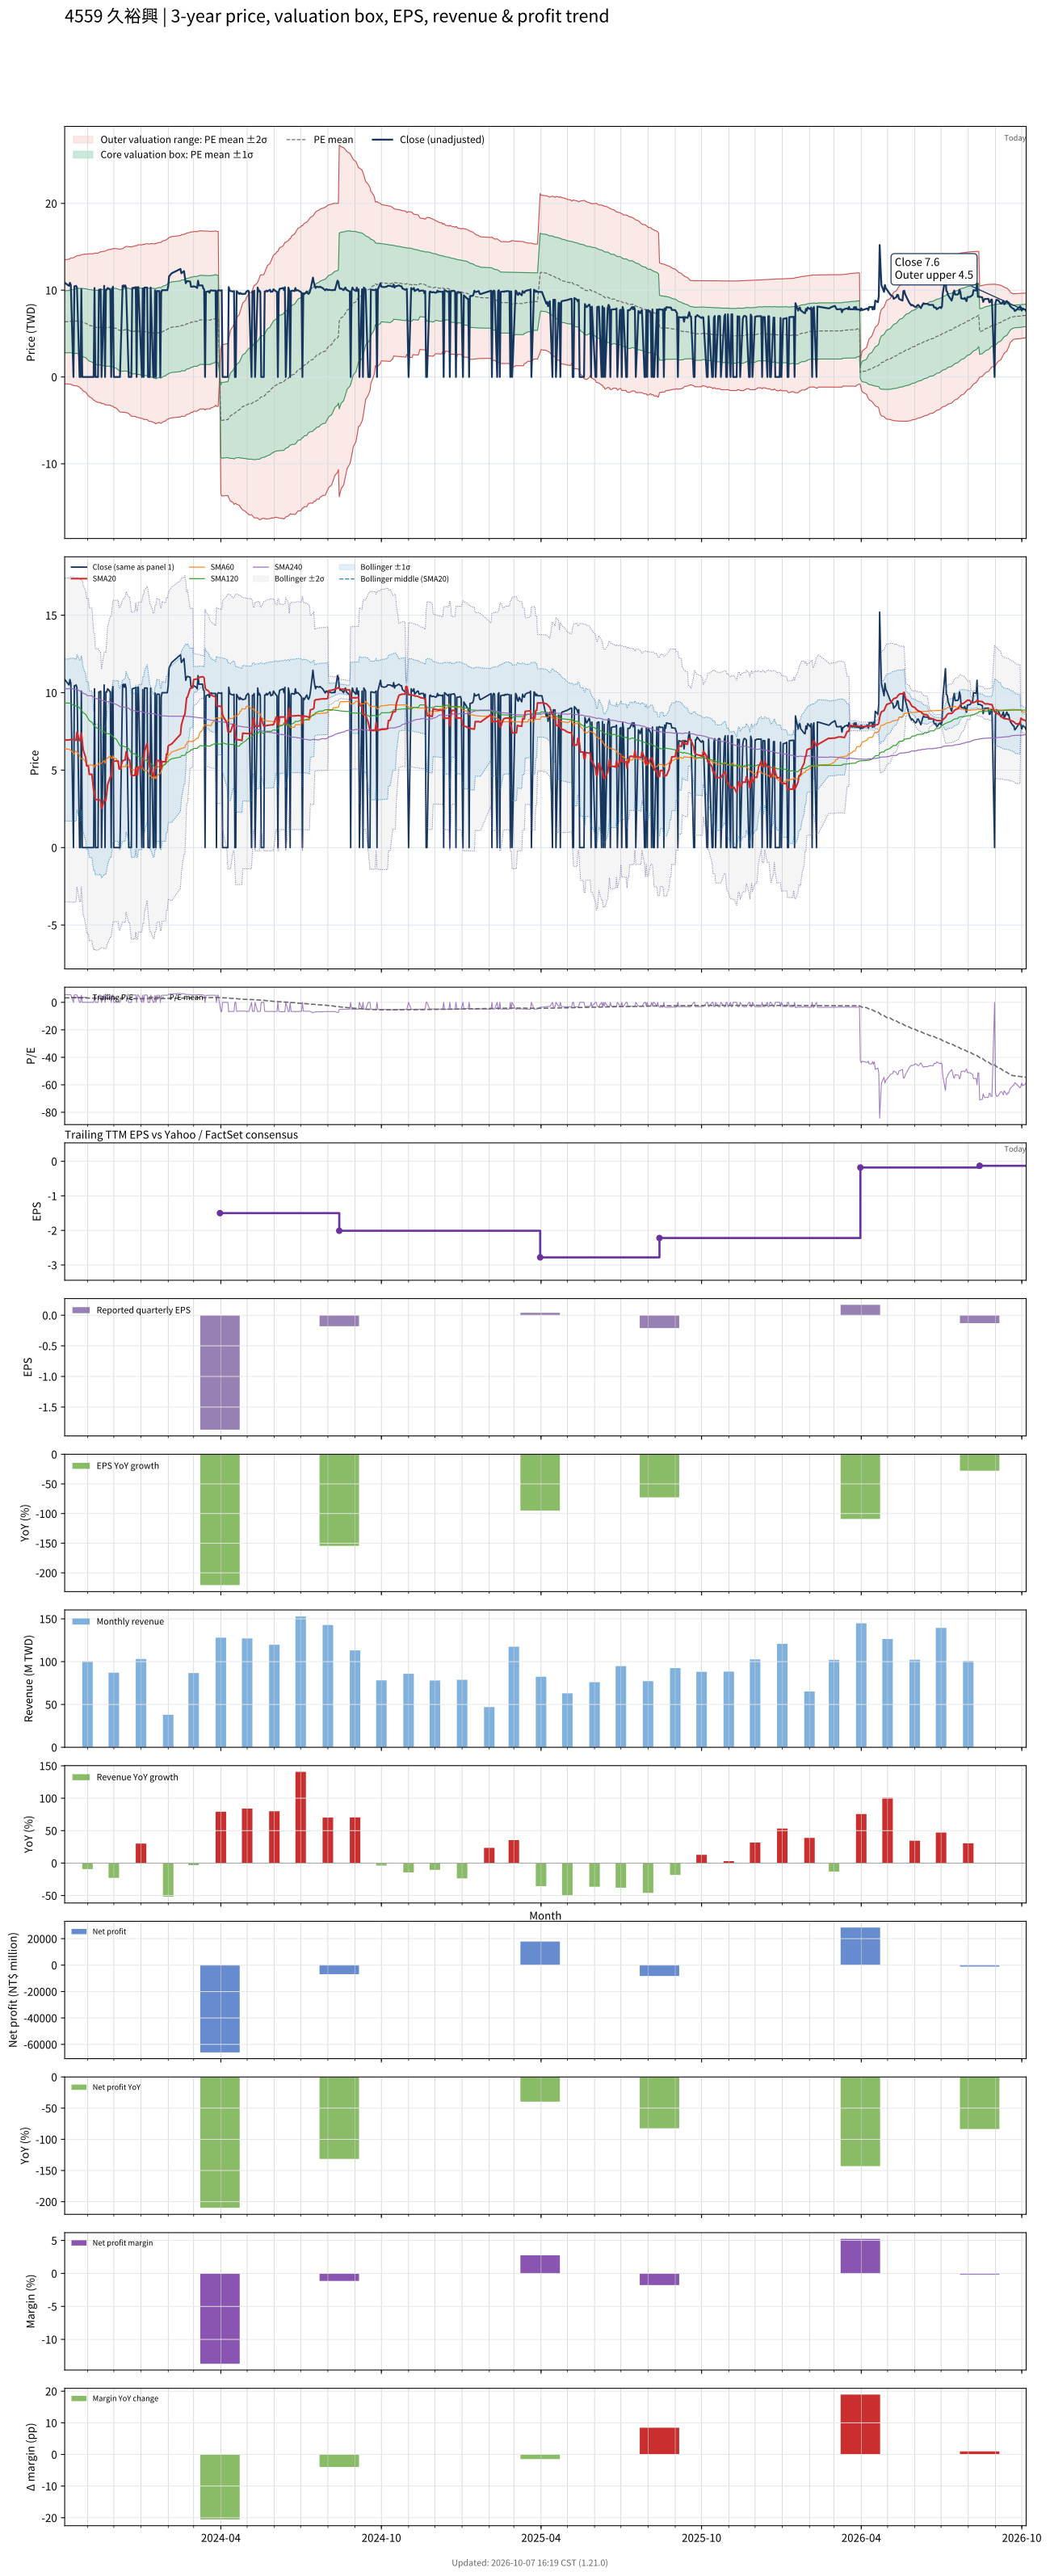

Source data for this figure (header and first rows):
# chart-version: skill-stock-dynamic-val…
date, close, available_date, period_end, eps, ttm_eps, pe, pe_mean, pe_std, price_m2, price_m1, price_mean, price_p1, price_p2, forward_eps, forward_pe, forward_pe_mean, forward_pe_std, forward_price_m2, forward_price_m1, forward_price_mean, forward_price_p1, forward_price_p2, sma20
2023-10-06, 10.85, 2023-08-14, 2023-06-30, -0.77, 1.92, 5.651, 3.309, 1.862, -0.798, 2.778, 6.353, 9.929, 13.5, , , , , , , , , , 6.942
2023-10-11, 10.5, 2023-08-14, 2023-06-30, -0.77, 1.92, 5.469, 3.322, 1.872, -0.8097, 2.785, 6.379, 9.973, 13.57, , , , , , , , , , 6.945
2023-10-12, 10.85, 2023-08-14, 2023-06-30, -0.77, 1.92, 5.651, 3.337, 1.883, -0.8249, 2.791, 6.408, 10.02, 13.64, , , , , , , , , , 6.965
2023-10-13, 10.6, 2023-08-14, 2023-06-30, -0.77, 1.92, 5.521, 3.351, 1.893, -0.8365, 2.799, 6.434, 10.07, 13.71, , , , , , , , , , 6.973
2023-10-16, 0.000000, 2023-08-14, 2023-06-30, -0.77, 1.92, 0.000000, 3.319, 1.917, -0.9901, 2.691, 6.373, 10.05, 13.74, , , , , , , , , , 6.973
2023-10-17, 10.45, 2023-08-14, 2023-06-30, -0.77, 1.92, 5.443, 3.332, 1.927, -1, 2.699, 6.398, 10.1, 13.8, , , , , , , , , , 6.955
2023-10-18, 10.45, 2023-08-14, 2023-06-30, -0.77, 1.92, 5.443, 3.345, 1.936, -1.009, 2.707, 6.423, 10.14, 13.86, , , , , , , , , , 6.935
2023-10-19, 10.5, 2023-08-14, 2023-06-30, -0.77, 1.92, 5.469, 3.359, 1.945, -1.019, 2.715, 6.449, 10.18, 13.92, , , , , , , , , , 6.93
2023-10-20, 10.3, 2023-08-14, 2023-06-30, -0.77, 1.92, 5.365, 3.371, 1.953, -1.026, 2.724, 6.473, 10.22, 13.97, , , , , , , , , , 7.445
2023-10-23, 0.000000, 2023-08-14, 2023-06-30, -0.77, 1.92, 0.000000, 3.339, 1.976, -1.178, 2.617, 6.411, 10.21, 14, , , , , , , , , , 6.905
2023-10-24, 0.000000, 2023-08-14, 2023-06-30, -0.77, 1.92, 0.000000, 3.307, 1.999, -1.327, 2.511, 6.35, 10.19, 14.03, , , , , , , , , , 6.905
2023-10-25, 10.1, 2023-08-14, 2023-06-30, -0.77, 1.92, 5.26, 3.319, 2.006, -1.333, 2.52, 6.372, 10.22, 14.08, , , , , , , , , , 7.41
2023-10-26, 0.000000, 2023-08-14, 2023-06-30, -0.77, 1.92, 0.000000, 3.287, 2.029, -1.479, 2.416, 6.311, 10.21, 14.1, , , , , , , , , , 6.87
2023-10-27, 0.000000, 2023-08-14, 2023-06-30, -0.77, 1.92, 0.000000, 3.255, 2.05, -1.622, 2.314, 6.25, 10.19, 14.12, , , , , , , , , , 6.327
2023-10-30, 0.000000, 2023-08-14, 2023-06-30, -0.77, 1.92, 0.000000, 3.224, 2.071, -1.763, 2.213, 6.189, 10.17, 14.14, , , , , , , , , , 5.8
2023-10-31, 0.000000, 2023-08-14, 2023-06-30, -0.77, 1.92, 0.000000, 3.192, 2.091, -1.901, 2.114, 6.128, 10.14, 14.16, , , , , , , , , , 5.272
2023-11-01, 0.000000, 2023-08-14, 2023-06-30, -0.77, 1.92, 0.000000, 3.16, 2.11, -2.036, 2.016, 6.067, 10.12, 14.17, , , , , , , , , , 5.272
2023-11-02, 0.000000, 2023-08-14, 2023-06-30, -0.77, 1.92, 0.000000, 3.128, 2.129, -2.169, 1.919, 6.006, 10.09, 14.18, , , , , , , , , , 5.272
2023-11-03, 0.000000, 2023-08-14, 2023-06-30, -0.77, 1.92, 0.000000, 3.096, 2.147, -2.299, 1.823, 5.945, 10.07, 14.19, , , , , , , , , , 4.73
2023-11-06, 0.000000, 2023-08-14, 2023-06-30, -0.77, 1.92, 0.000000, 3.065, 2.164, -2.427, 1.729, 5.884, 10.04, 14.2, , , , , , , , , , 4.73
2023-11-07, 0.000000, 2023-08-14, 2023-06-30, -0.77, 1.92, 0.000000, 3.033, 2.181, -2.553, 1.635, 5.824, 10.01, 14.2, , , , , , , , , , 4.188
2023-11-08, 0.000000, 2023-08-14, 2023-06-30, -0.77, 1.92, 0.000000, 3.001, 2.198, -2.676, 1.543, 5.763, 9.982, 14.2, , , , , , , , , , 3.663
2023-11-09, 10.25, 2023-08-14, 2023-06-30, -0.77, 1.92, 5.339, 3.015, 2.207, -2.687, 1.551, 5.788, 10.03, 14.26, , , , , , , , , , 3.632
2023-11-10, 0.000000, 2023-08-14, 2023-06-30, -0.77, 1.92, 0.000000, 2.984, 2.223, -2.808, 1.461, 5.729, 9.998, 14.27, , , , , , , , , , 3.103
2023-11-13, 0.000000, 2023-08-14, 2023-06-30, -0.77, 1.92, 0.000000, 2.953, 2.239, -2.927, 1.371, 5.669, 9.967, 14.27, , , , , , , , , , 3.103
2023-11-14, 10.05, 2023-08-14, 2023-06-30, -0.77, 1.92, 5.234, 2.965, 2.247, -2.936, 1.378, 5.692, 10.01, 14.32, , , , , , , , , , 3.083
2023-11-15, 10.05, 2023-08-14, 2023-06-30, -0.77, 1.92, 5.234, 2.977, 2.255, -2.945, 1.385, 5.715, 10.05, 14.38, , , , , , , , , , 3.062
2023-11-16, 10.1, 2023-08-14, 2023-06-30, -0.77, 1.92, 5.26, 2.989, 2.264, -2.954, 1.392, 5.738, 10.08, 14.43, , , , , , , , , , 3.042
2023-11-17, 0.000000, 2023-08-14, 2023-06-30, -0.77, 1.92, 0.000000, 2.957, 2.279, -3.073, 1.302, 5.677, 10.05, 14.43, , , , , , , , , , 2.527
2023-11-20, 10.5, 2023-08-14, 2023-06-30, -0.77, 1.92, 5.469, 2.97, 2.289, -3.086, 1.309, 5.703, 10.1, 14.49, , , , , , , , , , 3.053
2023-11-21, 0.000000, 2023-08-14, 2023-06-30, -0.77, 1.92, 0.000000, 2.938, 2.303, -3.203, 1.219, 5.642, 10.06, 14.49, , , , , , , , , , 3.053
2023-11-22, 10.05, 2023-08-14, 2023-06-30, -0.77, 1.92, 5.234, 2.95, 2.311, -3.212, 1.226, 5.664, 10.1, 14.54, , , , , , , , , , 3.05
2023-11-23, 10.05, 2023-08-14, 2023-06-30, -0.77, 1.92, 5.234, 2.962, 2.319, -3.22, 1.233, 5.686, 10.14, 14.59, , , , , , , , , , 3.553
2023-11-24, 10.25, 2023-08-14, 2023-06-30, -0.77, 1.92, 5.339, 2.974, 2.328, -3.23, 1.24, 5.71, 10.18, 14.65, , , , , , , , , , 4.065
2023-11-27, 10.05, 2023-08-14, 2023-06-30, -0.77, 1.92, 5.234, 2.986, 2.336, -3.238, 1.247, 5.732, 10.22, 14.7, , , , , , , , , , 4.567
2023-11-28, 0.000000, 2023-08-14, 2023-06-30, -0.77, 1.92, 0.000000, 2.954, 2.35, -3.355, 1.158, 5.671, 10.18, 14.7, , , , , , , , , , 4.567
2023-11-29, 10, 2023-08-14, 2023-06-30, -0.77, 1.92, 5.208, 2.965, 2.358, -3.362, 1.165, 5.692, 10.22, 14.75, , , , , , , , , , 5.067
2023-11-30, 10.4, 2023-08-14, 2023-06-30, -0.77, 1.92, 5.417, 2.978, 2.367, -3.373, 1.172, 5.717, 10.26, 14.81, , , , , , , , , , 5.588
2023-12-01, 0.000000, 2023-08-14, 2023-06-30, -0.77, 1.92, 0.000000, 2.945, 2.381, -3.489, 1.083, 5.654, 10.23, 14.8, , , , , , , , , , 5.588
2023-12-04, 0.000000, 2023-08-14, 2023-06-30, -0.77, 1.92, 0.000000, 2.913, 2.394, -3.603, 0.9946, 5.592, 10.19, 14.79, , , , , , , , , , 5.588
2023-12-05, 0.000000, 2023-08-14, 2023-06-30, -0.77, 1.92, 0.000000, 2.88, 2.407, -3.715, 0.9074, 5.529, 10.15, 14.77, , , , , , , , , , 5.588
2023-12-06, 0.000000, 2023-08-14, 2023-06-30, -0.77, 1.92, 0.000000, 2.848, 2.42, -3.825, 0.8212, 5.467, 10.11, 14.76, , , , , , , , , , 5.588
2023-12-07, 0.000000, 2023-08-14, 2023-06-30, -0.77, 1.92, 0.000000, 2.815, 2.432, -3.933, 0.7361, 5.405, 10.07, 14.74, , , , , , , , , , 5.075
2023-12-08, 0.000000, 2023-08-14, 2023-06-30, -0.77, 1.92, 0.000000, 2.783, 2.443, -4.039, 0.6518, 5.343, 10.03, 14.72, , , , , , , , , , 5.075
2023-12-11, 10.5, 2023-08-14, 2023-06-30, -0.77, 1.92, 5.469, 2.796, 2.453, -4.053, 0.6574, 5.368, 10.08, 14.79, , , , , , , , , , 5.6
2023-12-12, 10.55, 2023-08-14, 2023-06-30, -0.77, 1.92, 5.495, 2.809, 2.464, -4.067, 0.6632, 5.394, 10.12, 14.85, , , , , , , , , , 5.625
2023-12-13, 10.35, 2023-08-14, 2023-06-30, -0.77, 1.92, 5.391, 2.823, 2.474, -4.079, 0.6708, 5.42, 10.17, 14.92, , , , , , , , , , 5.64
2023-12-14, 10.55, 2023-08-14, 2023-06-30, -0.77, 1.92, 5.495, 2.836, 2.484, -4.092, 0.677, 5.446, 10.21, 14.98, , , , , , , , , , 5.662
2023-12-15, 10.3, 2023-08-14, 2023-06-30, -0.77, 1.92, 5.365, 2.849, 2.493, -4.102, 0.6835, 5.469, 10.26, 15.04, , , , , , , , , , 6.178
2023-12-18, 0.000000, 2023-08-14, 2023-06-30, -0.77, 1.92, 0.000000, 2.818, 2.505, -4.209, 0.6005, 5.41, 10.22, 15.03, , , , , , , , , , 5.652
2023-12-19, 0.000000, 2023-08-14, 2023-06-30, -0.77, 1.92, 0.000000, 2.785, 2.516, -4.314, 0.5168, 5.347, 10.18, 15.01, , , , , , , , , , 5.652
2023-12-20, 0.000000, 2023-08-14, 2023-06-30, -0.77, 1.92, 0.000000, 2.753, 2.527, -4.417, 0.4341, 5.285, 10.14, 14.99, , , , , , , , , , 5.15
2023-12-21, 0.000000, 2023-08-14, 2023-06-30, -0.77, 1.92, 0.000000, 2.721, 2.537, -4.518, 0.3535, 5.225, 10.1, 14.97, , , , , , , , , , 4.647
2023-12-22, 10.25, 2023-08-14, 2023-06-30, -0.77, 1.92, 5.339, 2.734, 2.546, -4.53, 0.3594, 5.249, 10.14, 15.03, , , , , , , , , , 4.647
2023-12-25, 10.3, 2023-08-14, 2023-06-30, -0.77, 1.92, 5.365, 2.746, 2.556, -4.541, 0.3653, 5.272, 10.18, 15.09, , , , , , , , , , 4.66
2023-12-26, 10.35, 2023-08-14, 2023-06-30, -0.77, 1.92, 5.391, 2.758, 2.565, -4.553, 0.3713, 5.296, 10.22, 15.14, , , , , , , , , , 5.178
2023-12-27, 0.000000, 2023-08-14, 2023-06-30, -0.77, 1.92, 0.000000, 2.725, 2.575, -4.654, 0.2893, 5.233, 10.18, 15.12, , , , , , , , , , 4.678
2023-12-28, 10.35, 2023-08-14, 2023-06-30, -0.77, 1.92, 5.391, 2.738, 2.584, -4.666, 0.2954, 5.257, 10.22, 15.18, , , , , , , , , , 4.675
2023-12-29, 10.35, 2023-08-14, 2023-06-30, -0.77, 1.92, 5.391, 2.75, 2.593, -4.678, 0.3014, 5.28, 10.26, 15.24, , , , , , , , , , 5.192
... 668 more rows
